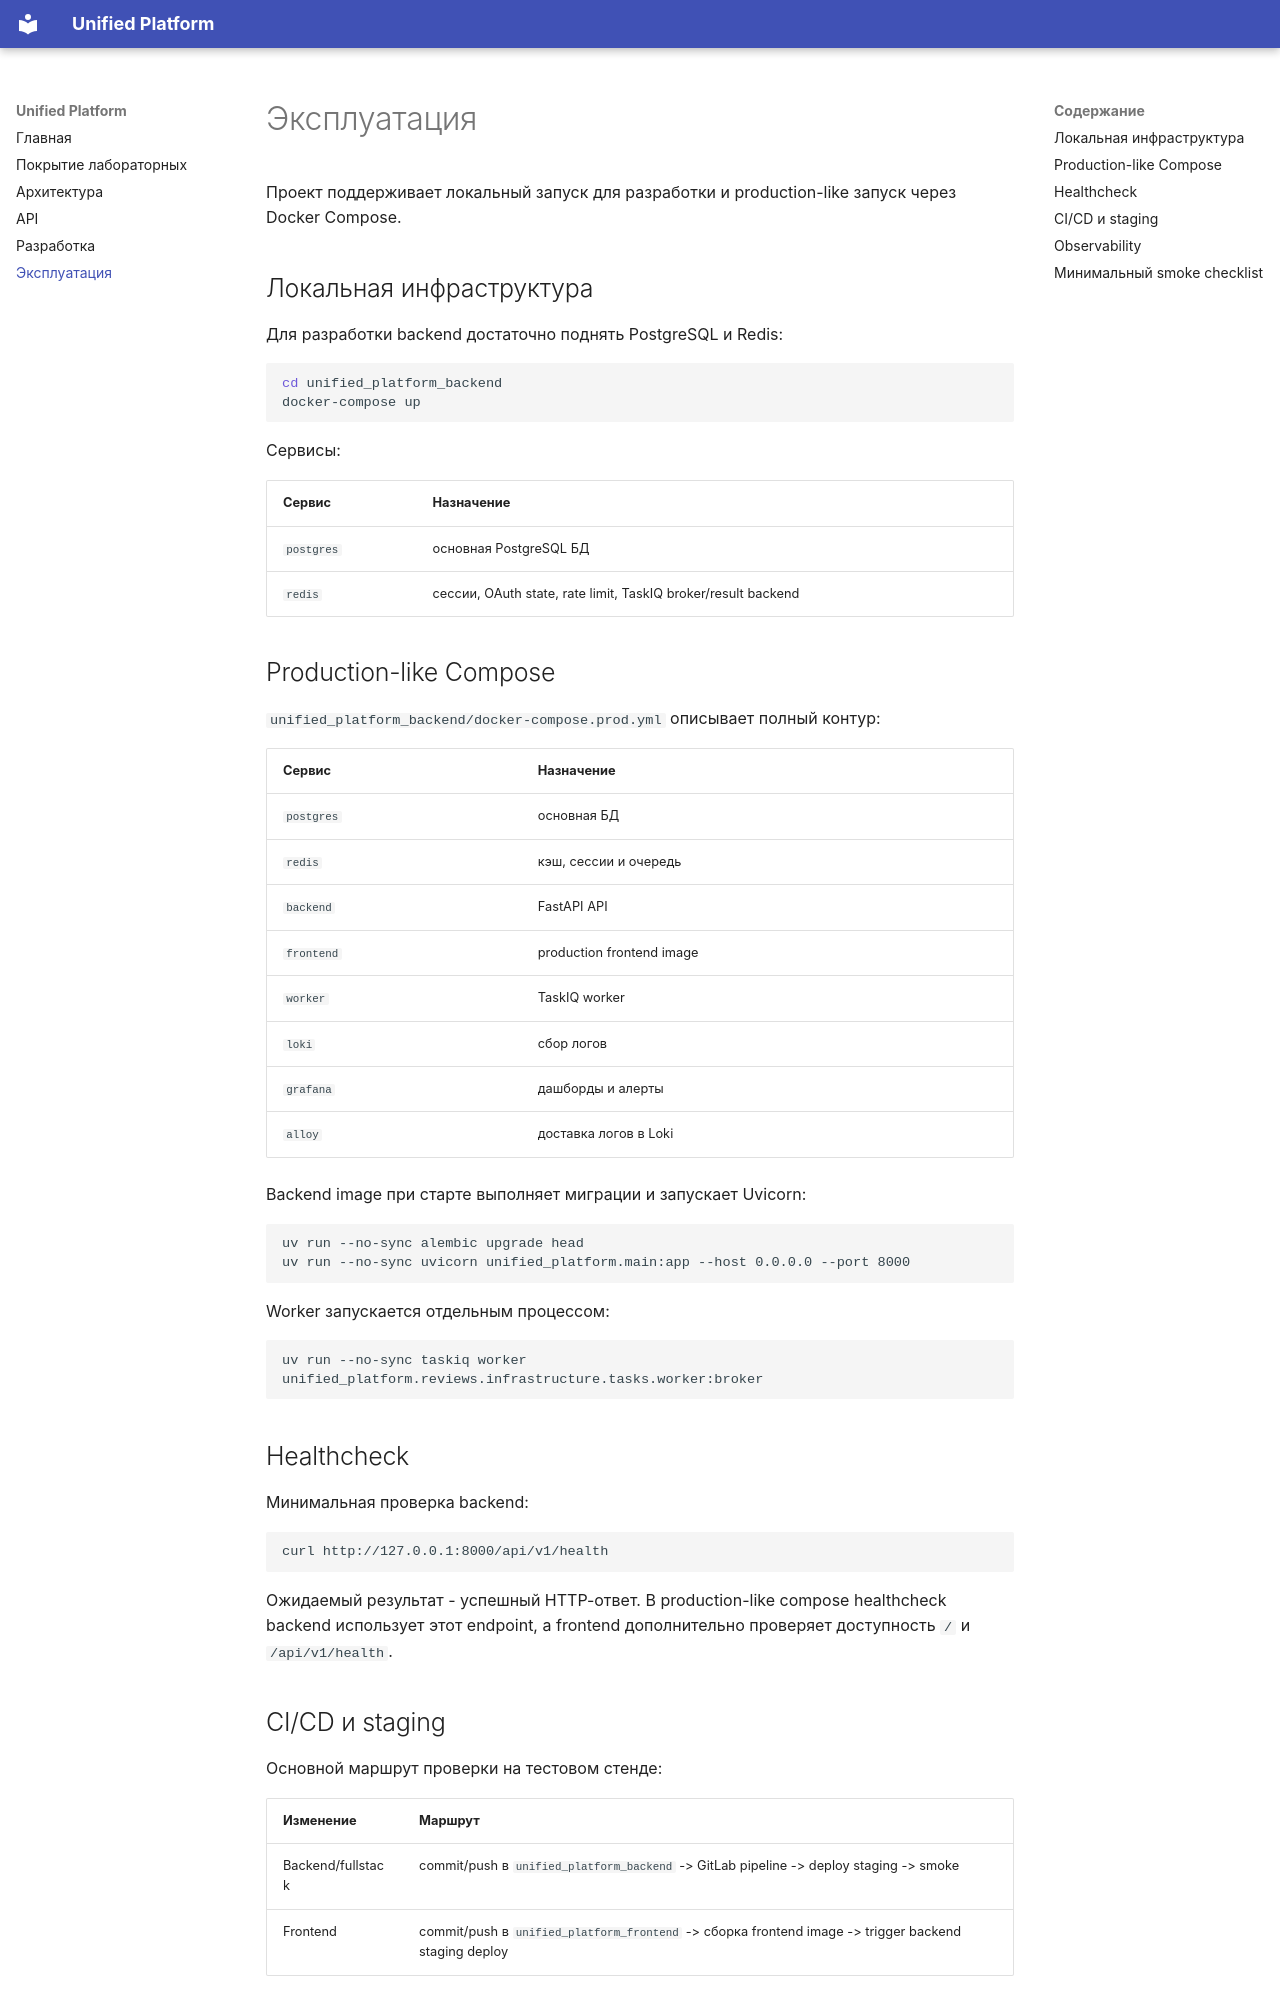

repository: ShapovalovIlia/web-ict-course-docs · page: operations/index.html · generator: mkdocs

# Эксплуатация

Проект поддерживает локальный запуск для разработки и production-like запуск через Docker Compose.

## Локальная инфраструктура

Для разработки backend достаточно поднять PostgreSQL и Redis:

```bash
cd unified_platform_backend
docker-compose up
```

Сервисы:

| Сервис | Назначение |
| --- | --- |
| `postgres` | основная PostgreSQL БД |
| `redis` | сессии, OAuth state, rate limit, TaskIQ broker/result backend |

## Production-like Compose

`unified_platform_backend/docker-compose.prod.yml` описывает полный контур:

| Сервис | Назначение |
| --- | --- |
| `postgres` | основная БД |
| `redis` | кэш, сессии и очередь |
| `backend` | FastAPI API |
| `frontend` | production frontend image |
| `worker` | TaskIQ worker |
| `loki` | сбор логов |
| `grafana` | дашборды и алерты |
| `alloy` | доставка логов в Loki |

Backend image при старте выполняет миграции и запускает Uvicorn:

```text
uv run --no-sync alembic upgrade head
uv run --no-sync uvicorn unified_platform.main:app --host 0.0.0.0 --port 8000
```

Worker запускается отдельным процессом:

```text
uv run --no-sync taskiq worker unified_platform.reviews.infrastructure.tasks.worker:broker
```

## Healthcheck

Минимальная проверка backend:

```bash
curl http://127.0.0.1:8000/api/v1/health
```

Ожидаемый результат - успешный HTTP-ответ. В production-like compose healthcheck backend использует этот endpoint, а frontend дополнительно проверяет доступность `/` и `/api/v1/health`.

## CI/CD и staging

Основной маршрут проверки на тестовом стенде:

| Изменение | Маршрут |
| --- | --- |
| Backend/fullstack | commit/push в `unified_platform_backend` -> GitLab pipeline -> deploy staging -> smoke |
| Frontend | commit/push в `unified_platform_frontend` -> сборка frontend image -> trigger backend staging deploy |

Для обычных задач предпочтителен CI/CD deploy, а не ручной SSH patch-deploy.
